6-way image classification set "dataset_split" from GitHub (MaishaHaque/fine-grained-flower-image-classification); label vocabulary: light pink mums, pink carnation, pink mums, white carnation, white mums, yellow mums.

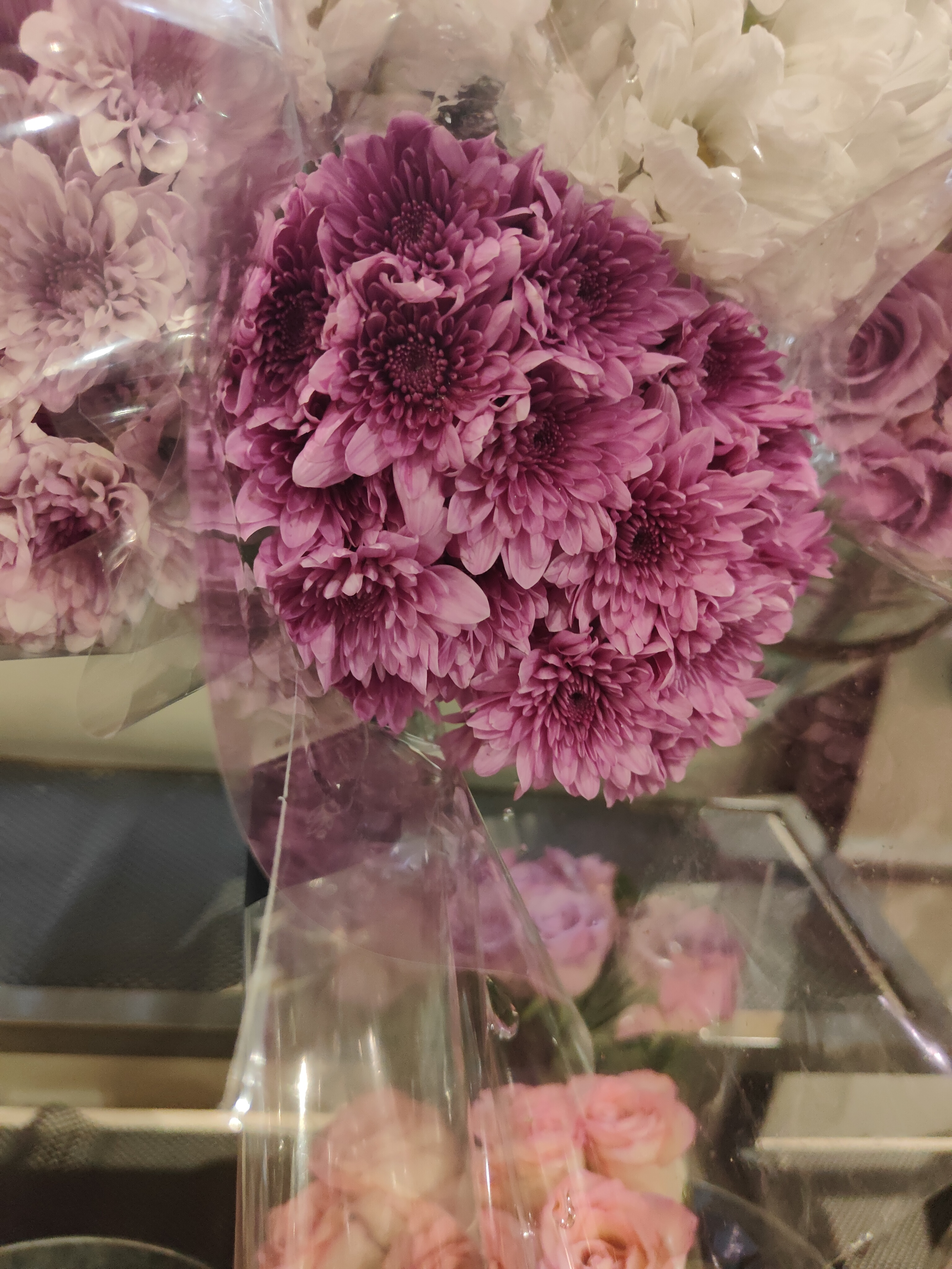
Label: pink mums

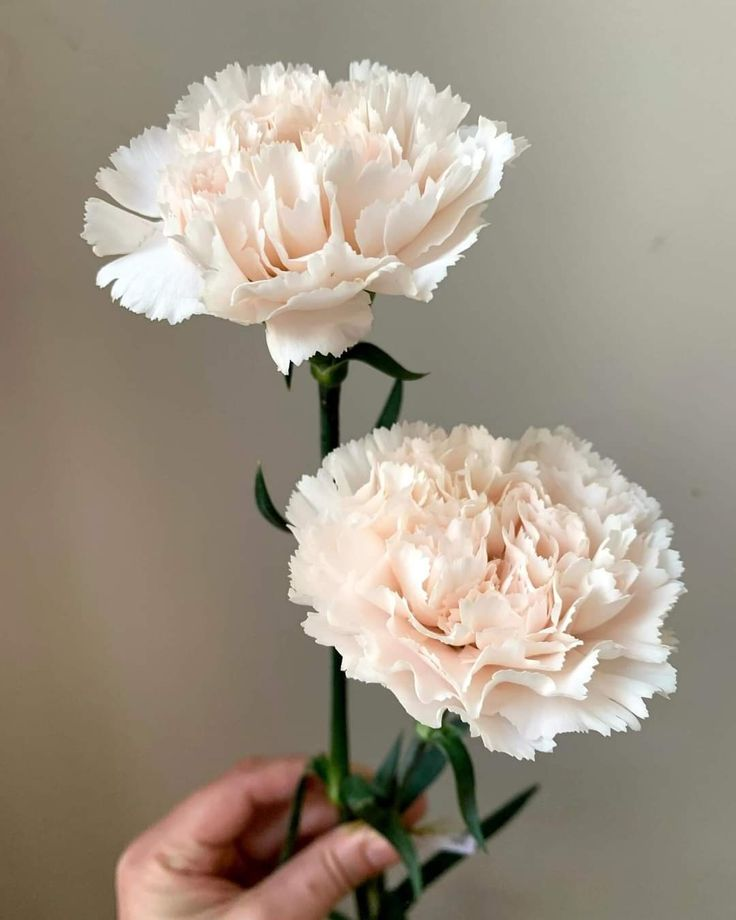
Label: white carnation

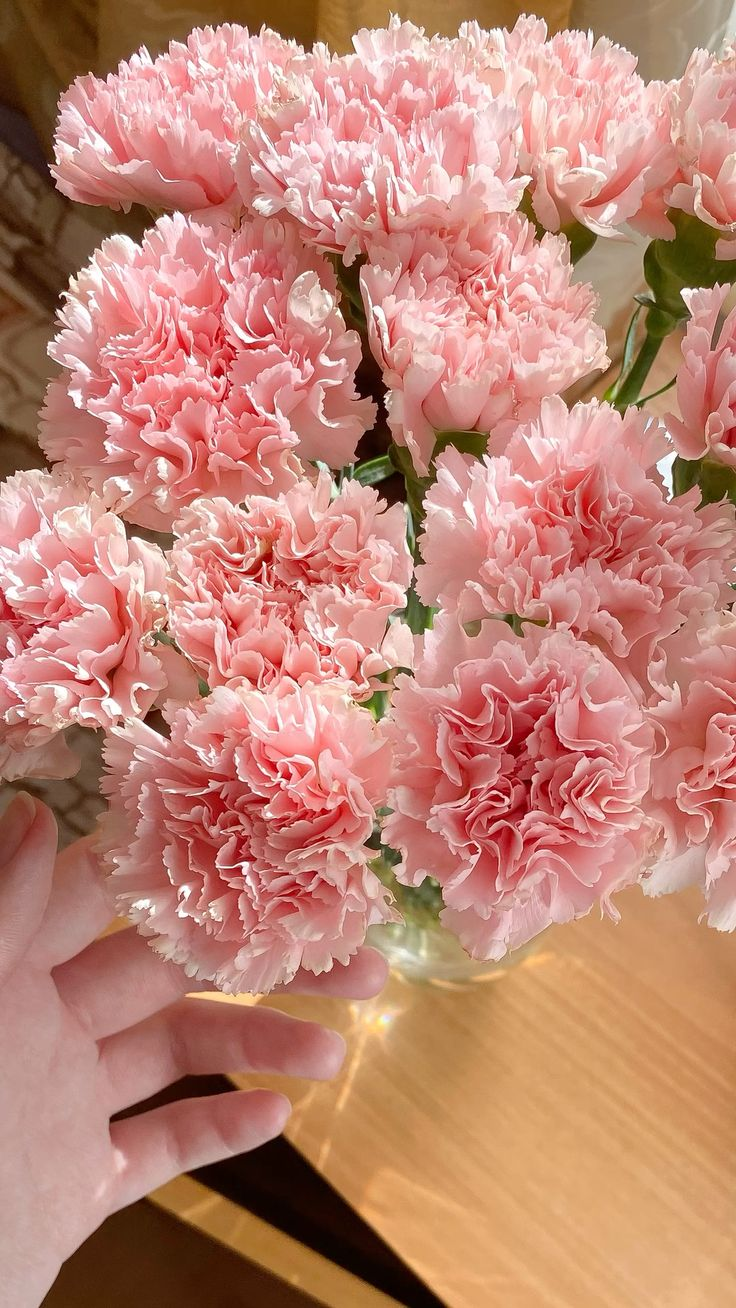
Label: pink carnation

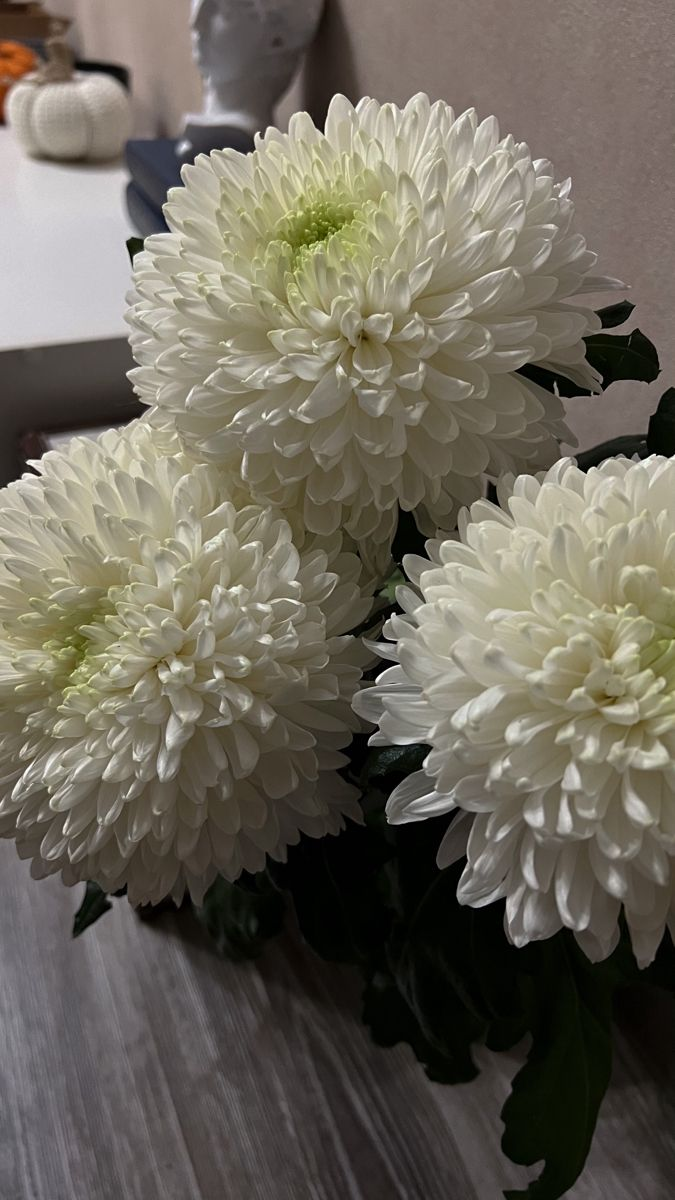
Label: white mums

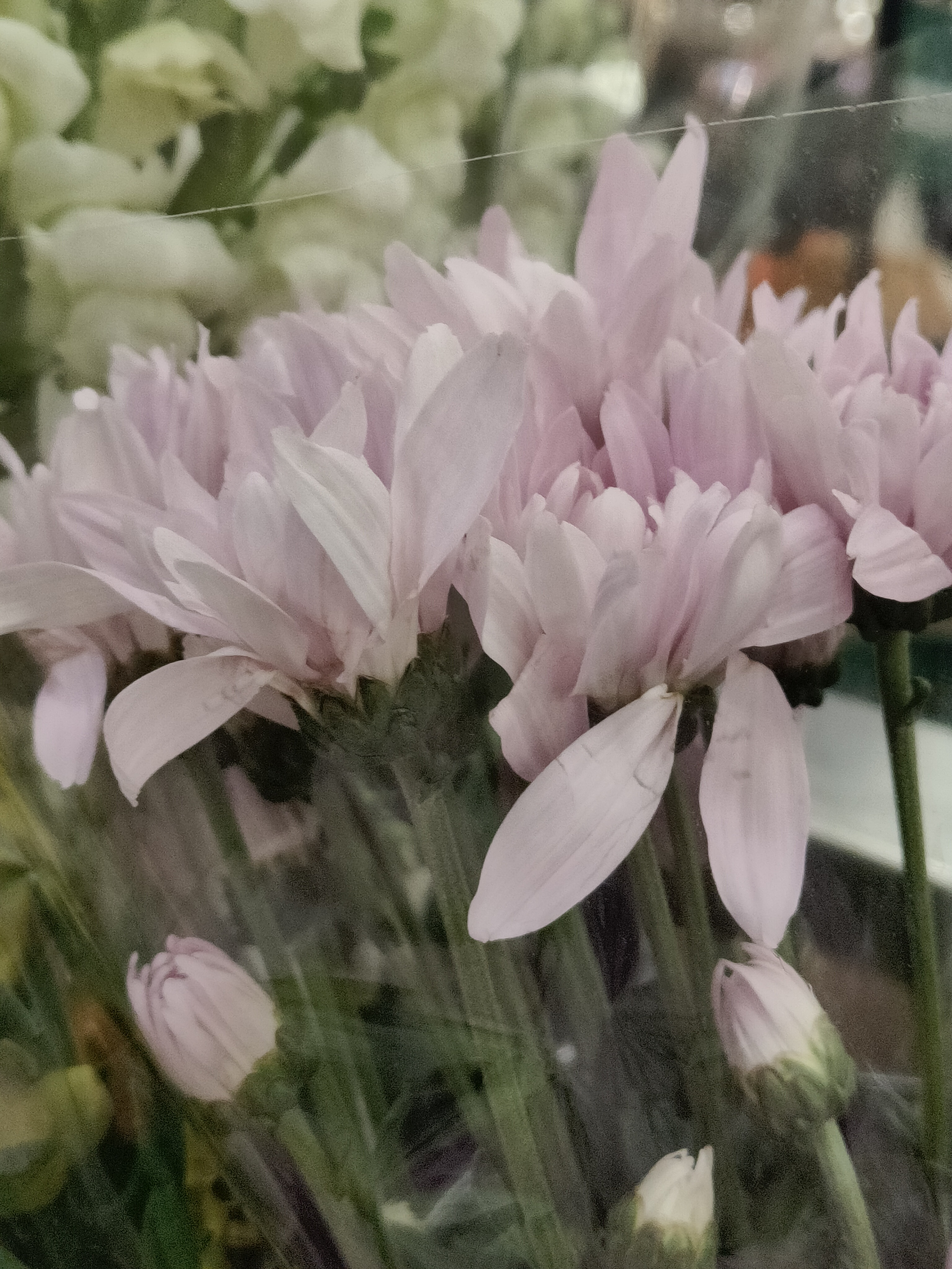
Label: light pink mums

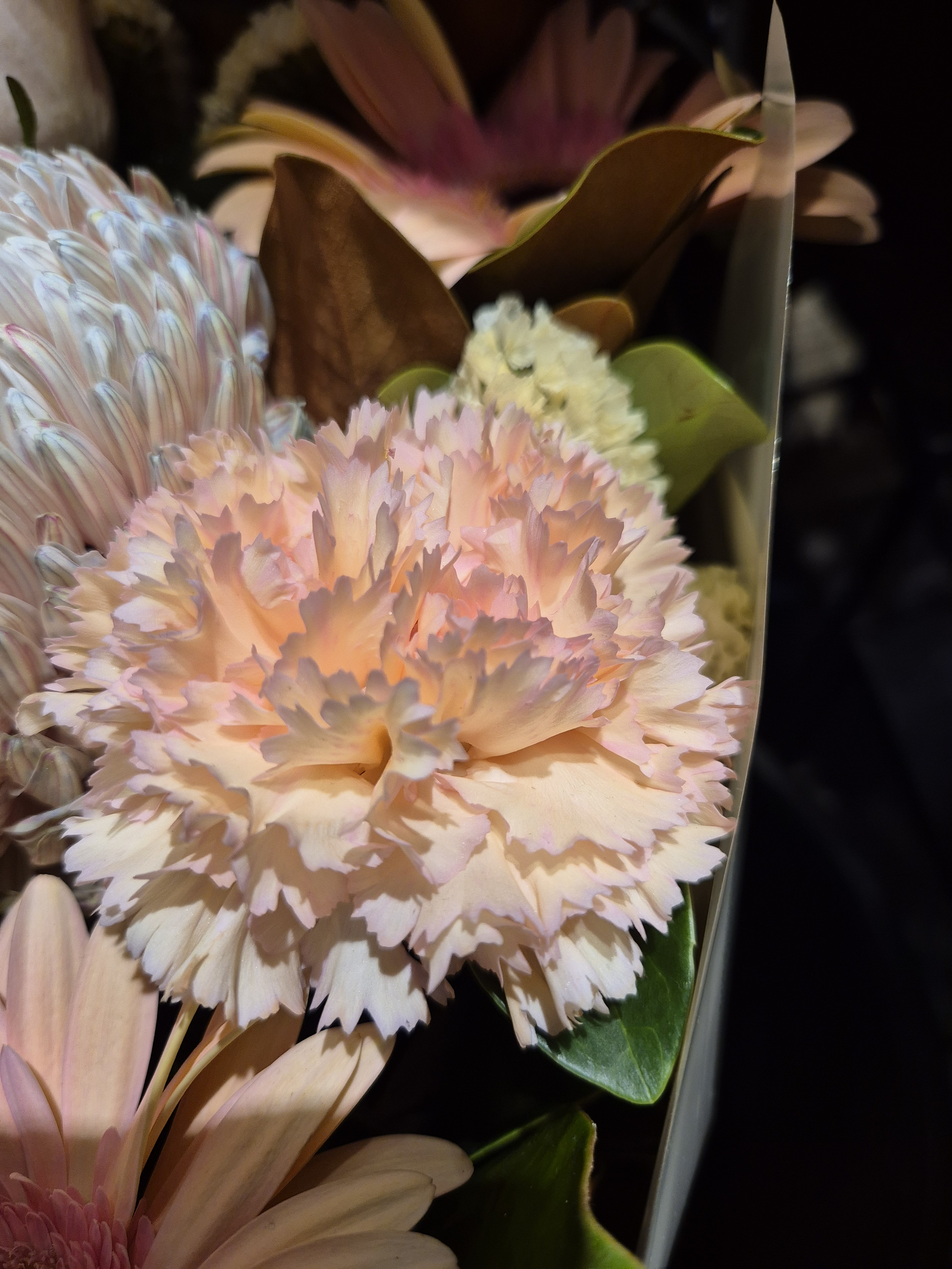
Label: pink carnation
